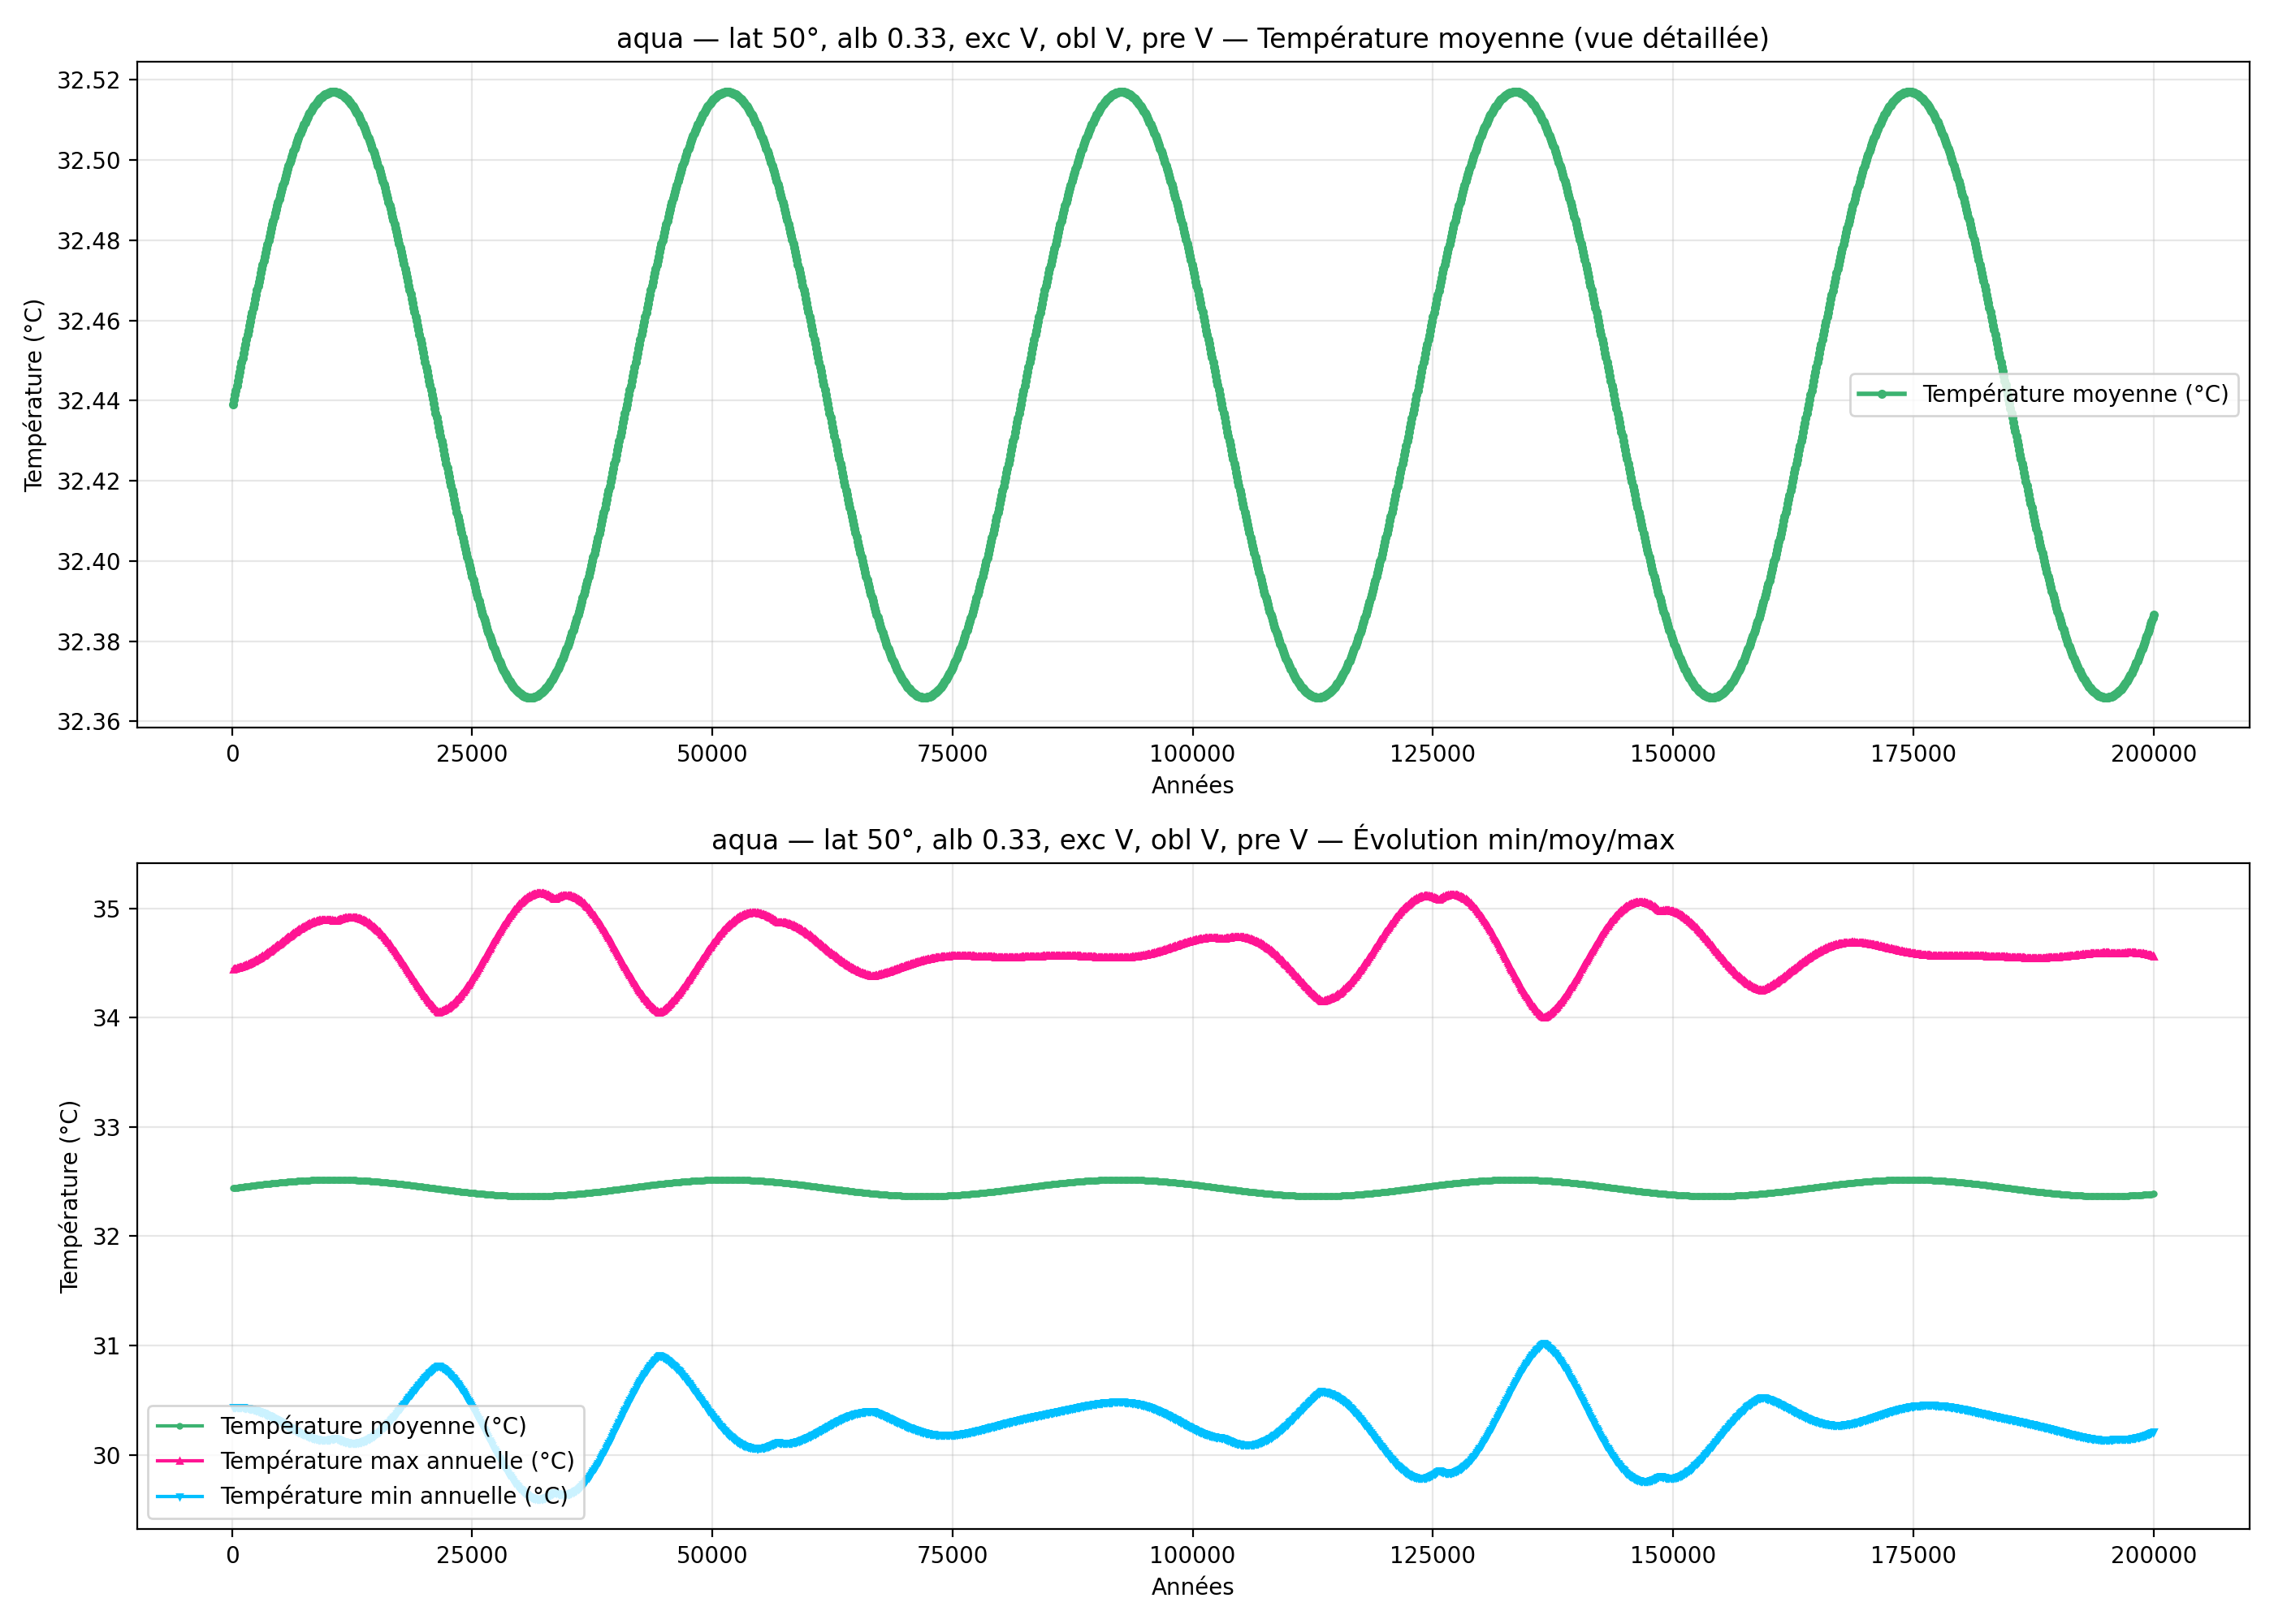

Values plotted in this chart, from the file beside it:
year; mean_C_degC; max_C_degC; min_C_degC
100; 32.44; 34.44; 30.44
200; 32.44; 34.44; 30.44
300; 32.44; 34.45; 30.44
400; 32.44; 34.45; 30.44
500; 32.44; 34.45; 30.44
600; 32.44; 34.45; 30.44
700; 32.45; 34.46; 30.44
800; 32.45; 34.46; 30.44
900; 32.45; 34.46; 30.44
1000; 32.45; 34.46; 30.43
1100; 32.45; 34.47; 30.43
1200; 32.45; 34.47; 30.43
1300; 32.45; 34.47; 30.43
1400; 32.45; 34.48; 30.43
1500; 32.46; 34.48; 30.43
1600; 32.46; 34.49; 30.43
1700; 32.46; 34.49; 30.43
1800; 32.46; 34.49; 30.42
1900; 32.46; 34.5; 30.42
2000; 32.46; 34.5; 30.42
2100; 32.46; 34.51; 30.42
2200; 32.46; 34.51; 30.42
2300; 32.46; 34.52; 30.41
2400; 32.47; 34.52; 30.41
2500; 32.47; 34.53; 30.41
2600; 32.47; 34.53; 30.4
2700; 32.47; 34.54; 30.4
2800; 32.47; 34.54; 30.4
2900; 32.47; 34.55; 30.4
3000; 32.47; 34.55; 30.39
3100; 32.47; 34.56; 30.39
3200; 32.47; 34.56; 30.38
3300; 32.47; 34.57; 30.38
3400; 32.48; 34.58; 30.38
3500; 32.48; 34.58; 30.37
3600; 32.48; 34.59; 30.37
3700; 32.48; 34.59; 30.36
3800; 32.48; 34.6; 30.36
3900; 32.48; 34.61; 30.36
4000; 32.48; 34.61; 30.35
4100; 32.48; 34.62; 30.35
4200; 32.48; 34.63; 30.34
4300; 32.48; 34.63; 30.34
4400; 32.49; 34.64; 30.33
4500; 32.49; 34.65; 30.33
4600; 32.49; 34.65; 30.32
4700; 32.49; 34.66; 30.32
4800; 32.49; 34.67; 30.31
4900; 32.49; 34.67; 30.31
5000; 32.49; 34.68; 30.3
5100; 32.49; 34.69; 30.3
5200; 32.49; 34.69; 30.29
5300; 32.49; 34.7; 30.29
5400; 32.49; 34.71; 30.28
5500; 32.5; 34.71; 30.28
5600; 32.5; 34.72; 30.27
5700; 32.5; 34.73; 30.27
5800; 32.5; 34.73; 30.26
5900; 32.5; 34.74; 30.26
6000; 32.5; 34.75; 30.25
... 1,940 more rows
